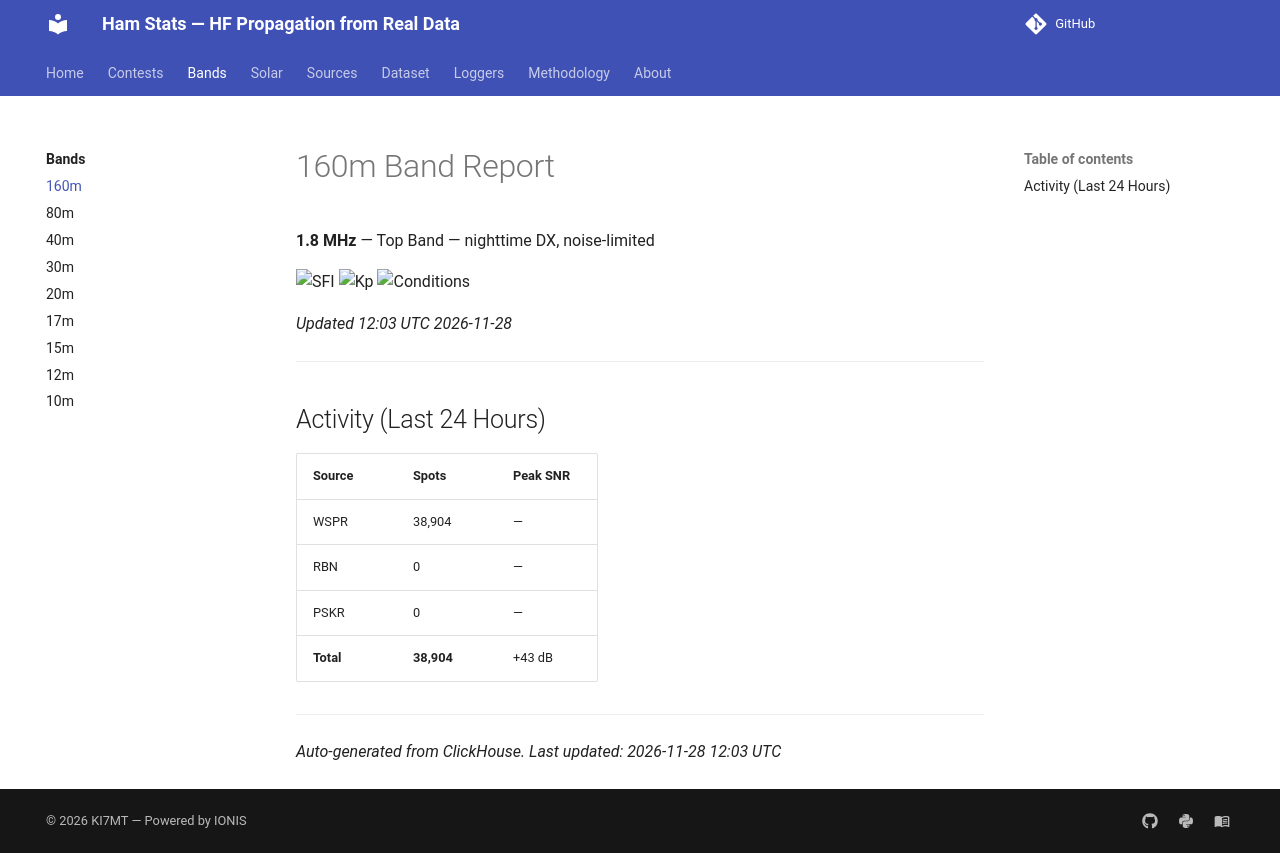

repository: IONIS-AI/ionis-hamstats · page: bands/160m/index.html · generator: mkdocs

---
description: >-
  160m band (1.8 MHz) propagation report with live conditions,
  spot counts from WSPR/RBN/PSK Reporter, and IONIS neural network predictions.
  Updated every 3 hours from 14 billion real observations.
---

# 160m Band Report

**1.8 MHz** — Top Band — nighttime DX, noise-limited

![SFI](https://img.shields.io/badge/SFI_91-Moderate-ffea00?style=flat-square)
![Kp](https://img.shields.io/badge/Kp_3.33-Unsettled-ffea00?style=flat-square)
![Conditions](https://img.shields.io/badge/Conditions-Unsettled-ffea00?style=flat-square)

*Updated 12:03 UTC 2026-11-28*

---

## Activity (Last 24 Hours)

| Source | Spots | Peak SNR |
|--------|-------|----------|
| WSPR | 38,904 | — |
| RBN | 0 | — |
| PSKR | 0 | — |
| **Total** | **38,904** | +43 dB |

---

*Auto-generated from ClickHouse. Last updated: 2026-11-28 12:03 UTC*
